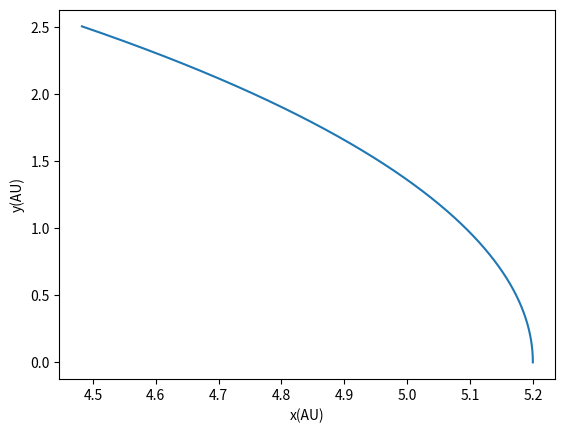

Here is the Python script that generated this plot:
import numpy as np
import matplotlib.pyplot as plt

M_s = 1
G = 39.5

def get_ACC(G, M_s, r):
    return (G * M_s) / (r ** 3)

def get_radius(x, y):
    return np.sqrt(x ** 2 + y ** 2)


def func_x(x_i, vx_i, r, dt):
    return x_i + (vx_i * dt), vx_i - (get_ACC(G, M_s, r) * x_i * dt)


def func_y(y_i, vy_i, r, dt):
    return y_i + (vy_i * dt), vy_i - (get_ACC(G, M_s, r) * y_i * dt)


if __name__ == "__main__":
    """
    Initial conditions
    """
    # time in years
    dt = 0.0001
    total_time = 1
    n = int(total_time / dt)

    # initialize the arrays
    x = np.zeros(n)
    y = np.zeros(n)
    vx = np.zeros(n)
    vy = np.zeros(n)

    x[0] = 5.2
    y[0] = 0
    vx[0] = 0
    vy[0] = 2.63

    for i in range(n - 1):
        r = get_radius(x[i], y[i])
        x[i + 1], vx[i + 1] = func_x(x[i], vx[i], r, dt)
        y[i + 1], vy[i + 1] = func_y(y[i], vy[i], r, dt)

    plt.figure(1)
    plt.xlabel("x(AU)")
    plt.ylabel("y(AU)")
    plt.plot(np.array(x), np.array(y))
    plt.show()
